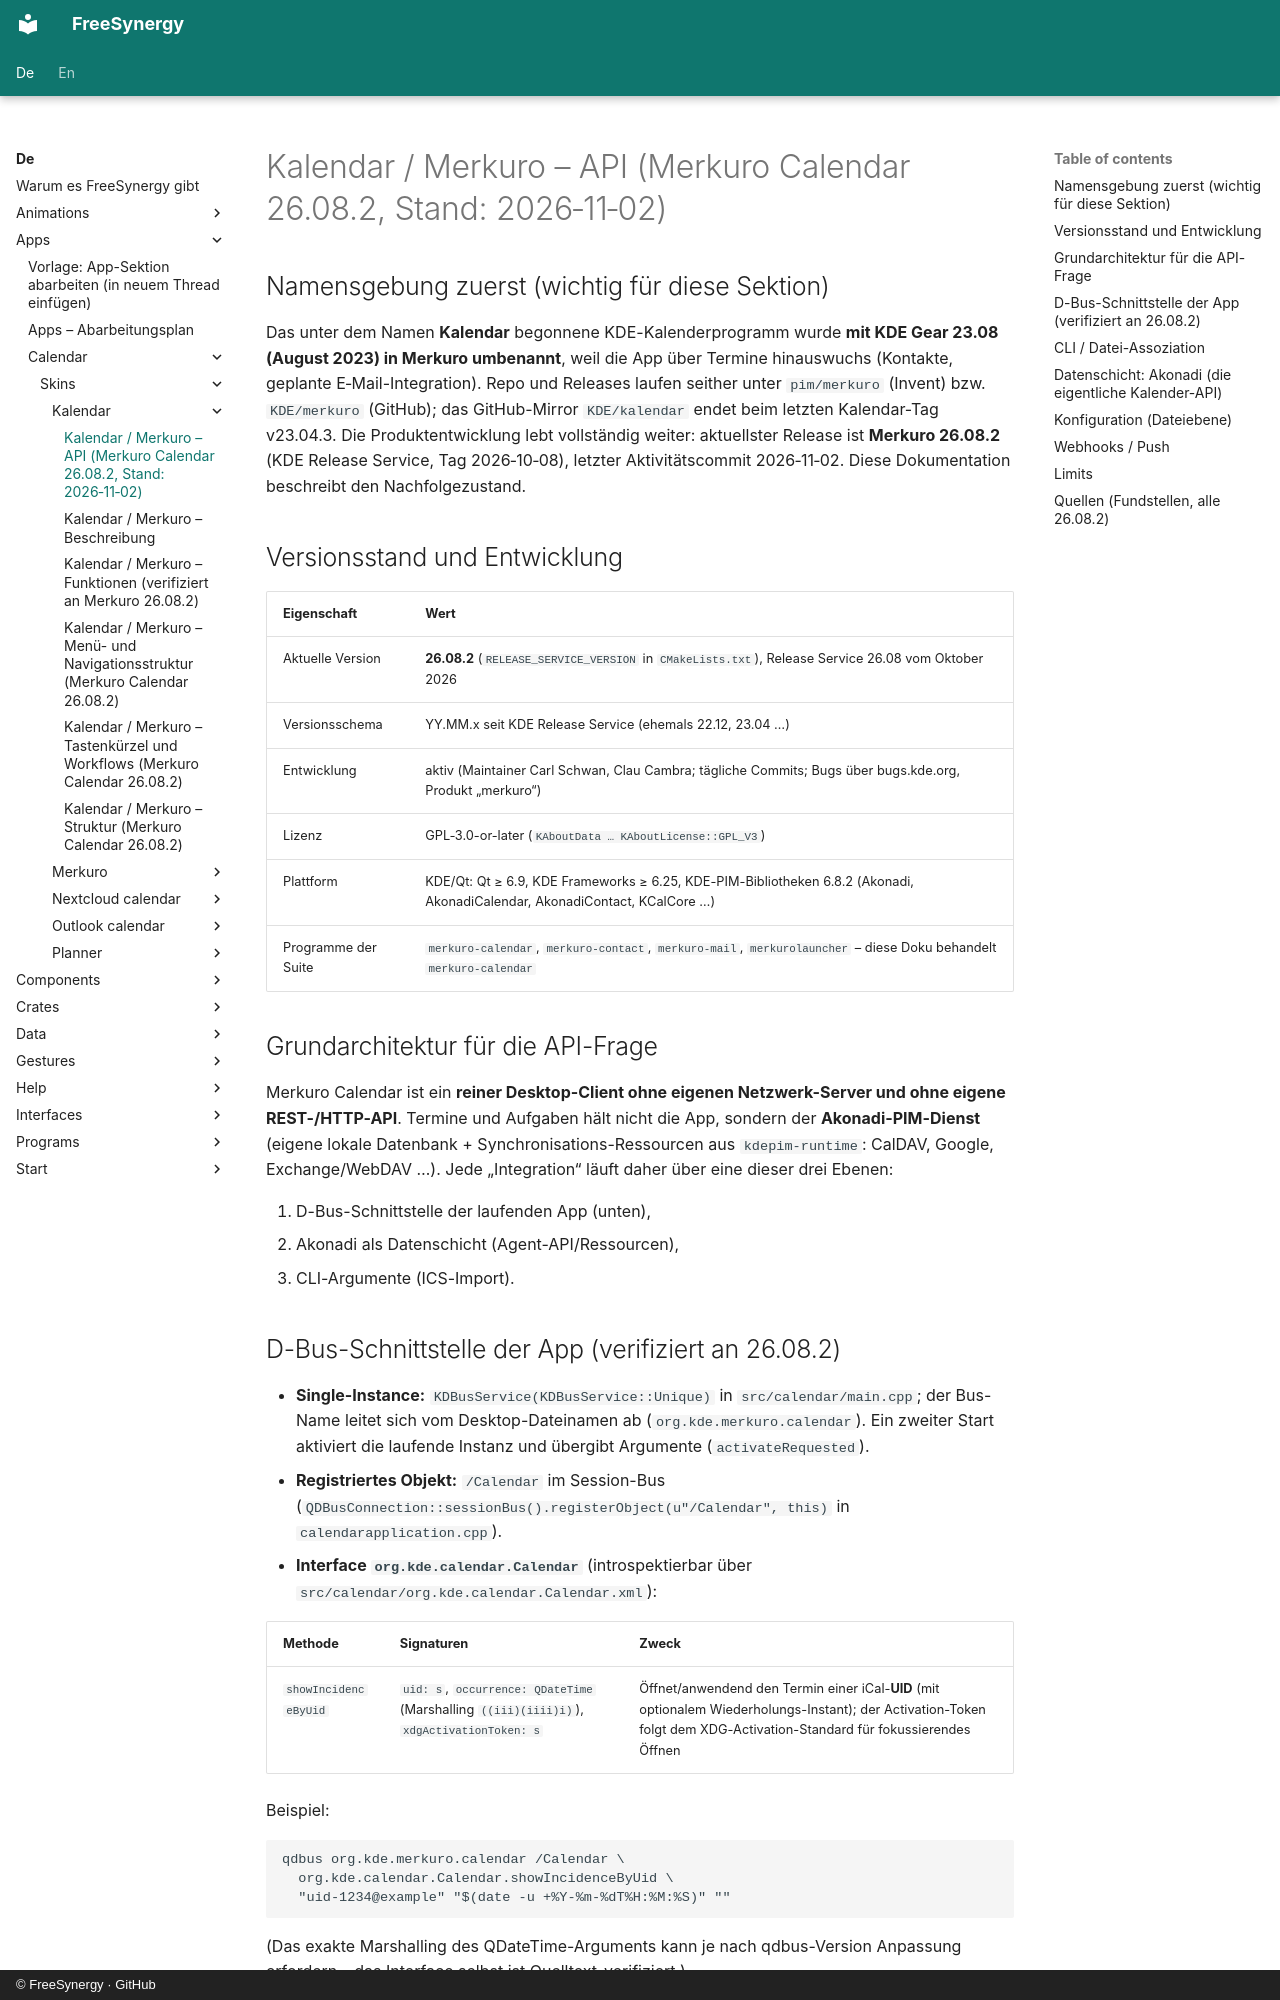

repository: FreeSynergy/fs-documentation · page: de/apps/calendar/skins/kalendar/api/index.html · generator: mkdocs · copyright: © FreeSynergy · GitHub

# Kalendar / Merkuro – API (Merkuro Calendar 26.08.2, Stand: 2026‑11‑02)

## Namensgebung zuerst (wichtig für diese Sektion)

Das unter dem Namen **Kalendar** begonnene KDE-Kalenderprogramm wurde **mit KDE Gear 23.08 (August 2023) in Merkuro umbenannt**, weil die App über Termine hinauswuchs (Kontakte, geplante E‑Mail-Integration). Repo und Releases laufen seither unter `pim/merkuro` (Invent) bzw. `KDE/merkuro` (GitHub); das GitHub-Mirror `KDE/kalendar` endet beim letzten Kalendar-Tag v23.04.3. Die Produktentwicklung lebt vollständig weiter: aktuellster Release ist **Merkuro 26.08.2** (KDE Release Service, Tag 2026‑10‑08), letzter Aktivitätscommit 2026‑11‑02. Diese Dokumentation beschreibt den Nachfolgezustand.

## Versionsstand und Entwicklung

| Eigenschaft | Wert |
|-------------|------|
| Aktuelle Version | **26.08.2** (`RELEASE_SERVICE_VERSION` in `CMakeLists.txt`), Release Service 26.08 vom Oktober 2026 |
| Versionsschema | YY.MM.x seit KDE Release Service (ehemals 22.12, 23.04 …) |
| Entwicklung | aktiv (Maintainer Carl Schwan, Clau Cambra; tägliche Commits; Bugs über bugs.kde.org, Produkt „merkuro“) |
| Lizenz | GPL‑3.0-or-later (`KAboutData … KAboutLicense::GPL_V3`) |
| Plattform | KDE/Qt: Qt ≥ 6.9, KDE Frameworks ≥ 6.25, KDE-PIM-Bibliotheken 6.8.2 (Akonadi, AkonadiCalendar, AkonadiContact, KCalCore …) |
| Programme der Suite | `merkuro-calendar`, `merkuro-contact`, `merkuro-mail`, `merkurolauncher` – diese Doku behandelt `merkuro-calendar` |

## Grundarchitektur für die API-Frage

Merkuro Calendar ist ein **reiner Desktop-Client ohne eigenen Netzwerk-Server und ohne eigene REST-/HTTP-API**. Termine und Aufgaben hält nicht die App, sondern der **Akonadi-PIM-Dienst** (eigene lokale Datenbank + Synchronisations-Ressourcen aus `kdepim-runtime`: CalDAV, Google, Exchange/WebDAV …). Jede „Integration“ läuft daher über eine dieser drei Ebenen:

1. D-Bus-Schnittstelle der laufenden App (unten),
2. Akonadi als Datenschicht (Agent-API/Ressourcen),
3. CLI-Argumente (ICS-Import).

## D-Bus-Schnittstelle der App (verifiziert an 26.08.2)

- **Single-Instance:** `KDBusService(KDBusService::Unique)` in `src/calendar/main.cpp`; der Bus-Name leitet sich vom Desktop-Dateinamen ab (`org.kde.merkuro.calendar`). Ein zweiter Start aktiviert die laufende Instanz und übergibt Argumente (`activateRequested`).
- **Registriertes Objekt:** `/Calendar` im Session-Bus (`QDBusConnection::sessionBus().registerObject(u"/Calendar", this)` in `calendarapplication.cpp`).
- **Interface `org.kde.calendar.Calendar`** (introspektierbar über `src/calendar/org.kde.calendar.Calendar.xml`):

| Methode | Signaturen | Zweck |
|---------|-----------|-------|
| `showIncidenceByUid` | `uid: s`, `occurrence: QDateTime` (Marshalling `((iii)(iiii)i)`), `xdgActivationToken: s` | Öffnet/anwendend den Termin einer iCal-**UID** (mit optionalem Wiederholungs-Instant); der Activation-Token folgt dem XDG-Activation-Standard für fokussierendes Öffnen |

Beispiel:

```bash
qdbus org.kde.merkuro.calendar /Calendar \
  org.kde.calendar.Calendar.showIncidenceByUid \
  "uid-1234@example" "$(date -u +%Y-%m-%dT%H:%M:%S)" ""
```

(Das exakte Marshalling des QDateTime-Arguments kann je nach qdbus-Version Anpassung erfordern – das Interface selbst ist Quelltext-verifiziert.)
